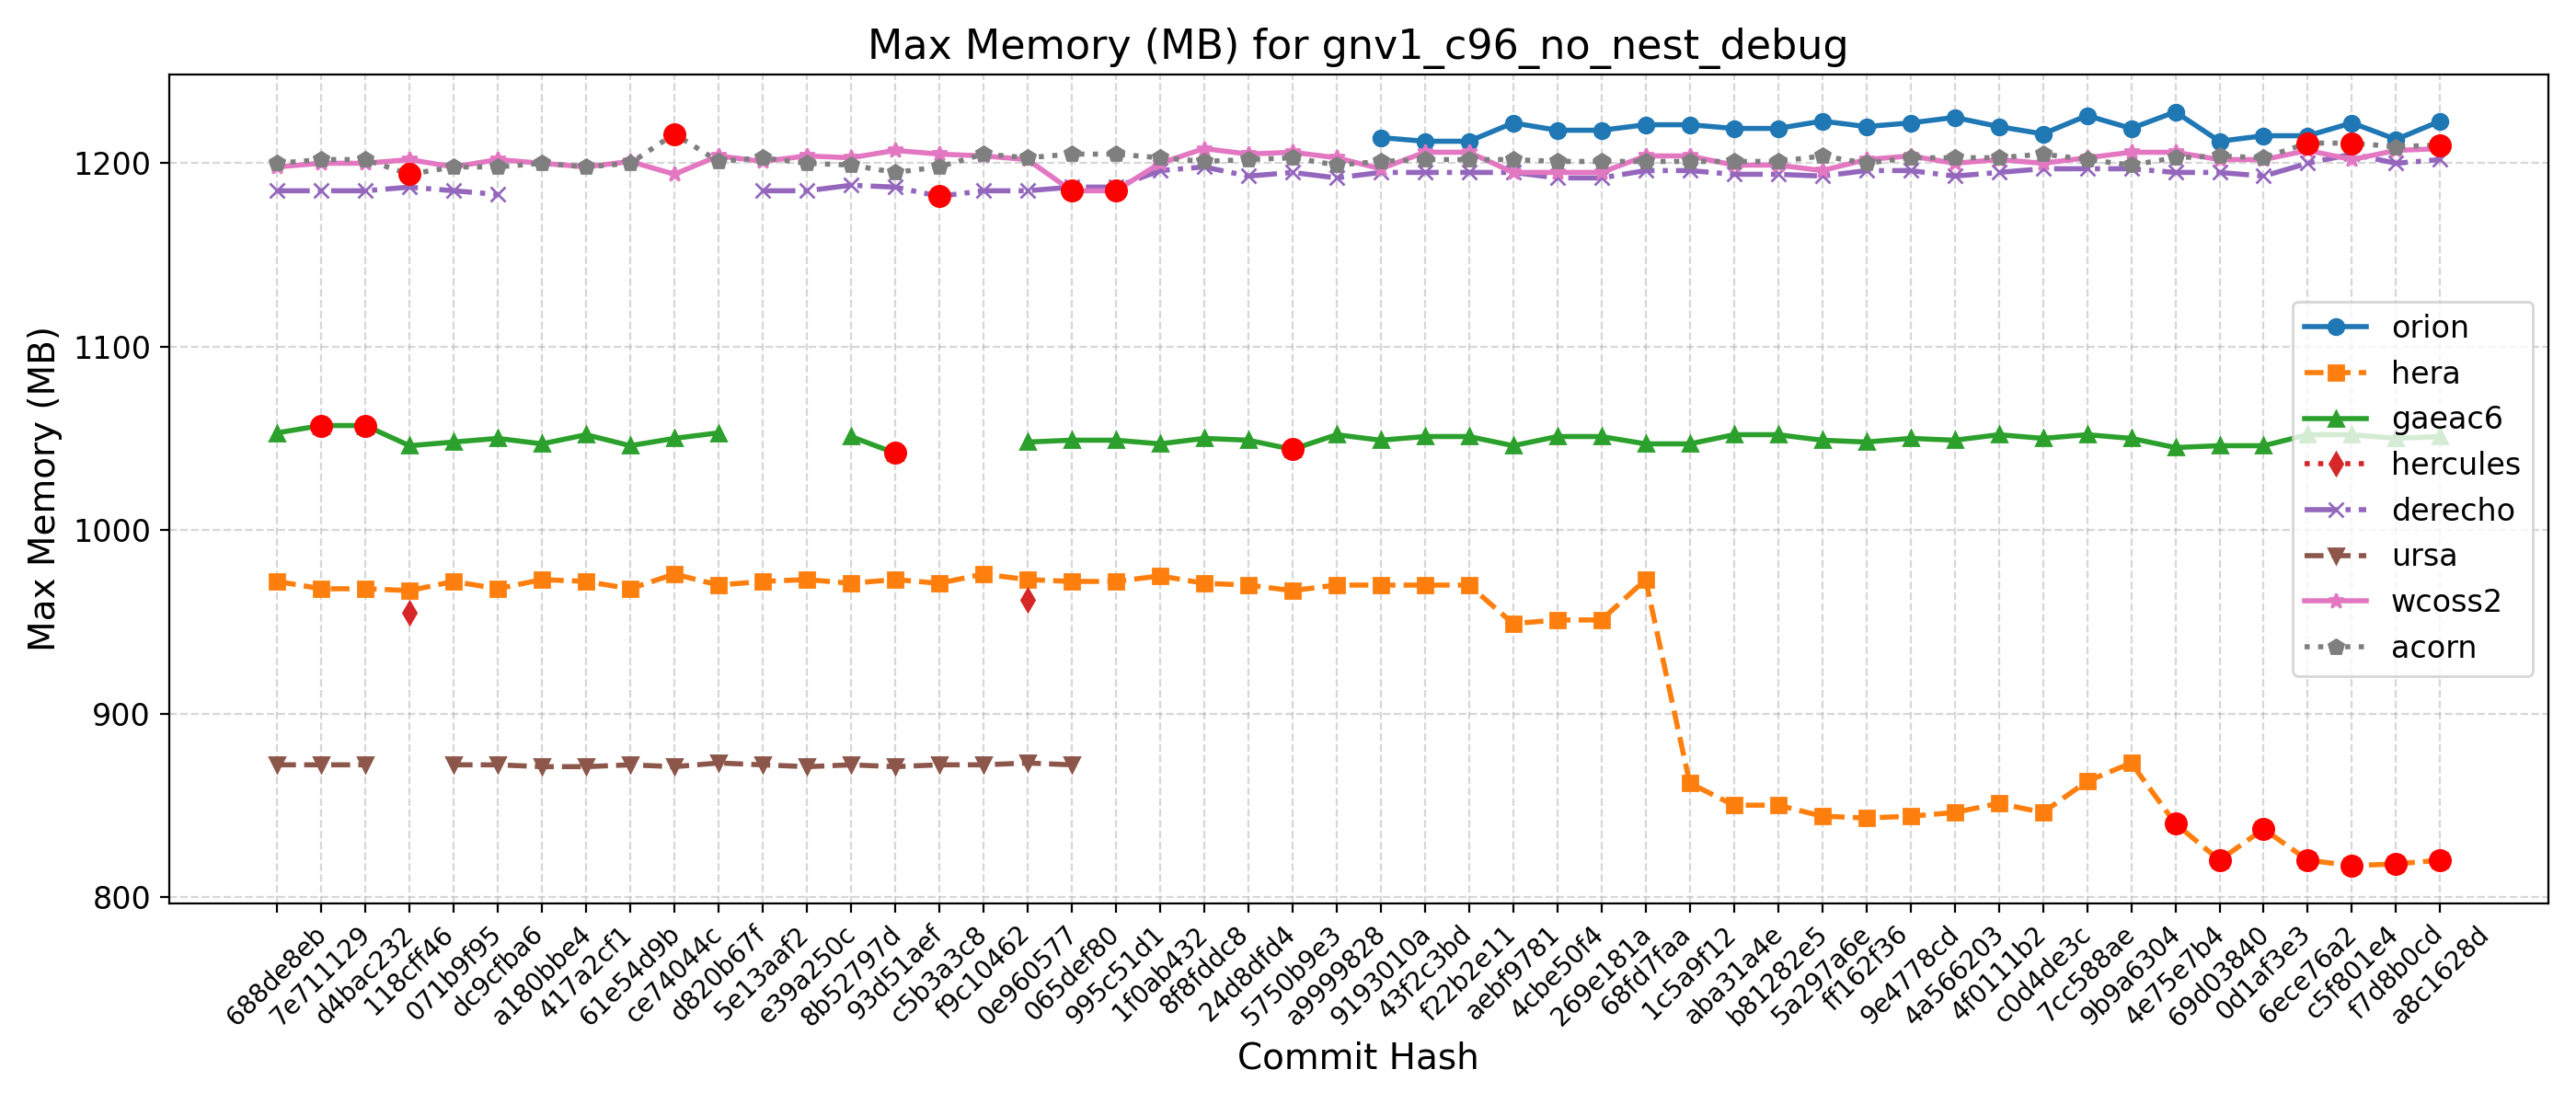

The table this chart was drawn from, first rows:
Hash, Date, Message, orion, hera, gaeac6, hercules, derecho, ursa, wcoss2, acorn
688de8eb, 2025-09-04, Fix default cdmbgwd settings (#2788), , 972, 1053, , 1185, 872, 1198, 1200
7e711129, 2025-09-02, Use container with spack stack 1.9.2 (#2…, , 968, 1057, , 1185, 872, 1200, 1202
d4bac232, 2025-08-29, MPAS dycore + Atmosphere Generalization …, , 968, 1057, , 1185, 872, 1200, 1202
118cff46, 2025-08-25, Add FV3 grid mask for regional domains t…, , 967, 1046, 955, 1187, , 1202, 1194
071b9f95, 2025-08-22, Fix Restart IAU and Ultra-Low Reproducib…, , 972, 1048, , 1185, 872, 1198, 1198
dc9cfba6, 2025-08-19, Update CICE through 2025-07 and switch t…, , 968, 1050, , 1183, 872, 1202, 1198
a180bbe4, 2025-08-15, FV3: Fix Prate_avg and UPP call freq + F…, , 973, 1047, , , 871, 1200, 1200
417a2cf1, 2025-08-13, Fix conus13km tests restart and decompos…, , 972, 1052, , , 871, 1198, 1198
61e54d9b, 2025-08-11, Add two-way ocean-wave coupling feature …, , 968, 1046, , , 872, 1201, 1200
ce74044c, 2025-08-06, Create a user-friendly "process model" t…, , 976, 1050, , , 871, 1194, 1216
d820b67f, 2025-08-01, Update GOCART to v2.4.3 (#2819), , 970, 1053, , , 873, 1204, 1201
5e13aaf2, 2025-07-29, Update DATM meshes and switch to bilinea…, , 972, , , 1185, 872, 1201, 1203
e39a250c, 2025-07-24, Update FV3 hash to include UPP ss192/Urs…, , 973, , , 1185, 871, 1204, 1200
8b52797d, 2025-07-21, Combination of 2684,2707,2771 (MERRA2 3-…, , 971, 1051, , 1188, 872, 1203, 1199
93d51aef, 2025-07-17, Exporting Canopy Variables from AQM to F…, , 973, 1042, , 1187, 871, 1207, 1195
c5b3a3c8, 2025-07-14, GFDLMP-v3 and TEMPO MP microphysics (#25…, , 971, , , 1182, 872, 1205, 1198
f9c10462, 2025-07-11, Combination of several CCPP-physics PRs …, , 976, , , 1185, 872, 1204, 1205
0e960577, 2025-07-09, Combination #2777 (maintask writes CMEPS…, , 973, 1048, 962, 1185, 873, 1202, 1203
065def80, 2025-07-07, Port UFS-WM to Ursa (#2471), , 972, 1049, , 1187, 872, 1185, 1205
995c51d1, 2025-07-03, Upgrade UFS-WM to spack-stack/1.9.2 (#26…, , 972, 1049, , 1187, , 1185, 1205
1f0ab432, 2025-07-01, Reduce WW3 memory use (#2624), , 975, 1047, , 1196, , 1200, 1203
8f8fddc8, 2025-06-30, Bring in scale-aware 3DTKE related chang…, , 971, 1050, , 1198, , 1208, 1201
24d8dfd4, 2025-06-26, Slight modification in orographic gravit…, , 970, 1049, , 1193, , 1205, 1202
5750b9e3, 2025-06-20, gcycle update (#2747), , 967, 1044, , 1195, , 1206, 1203
a9999828, 2025-06-12, Add a new parameter in dycore to control…, , 970, 1052, , 1192, , 1203, 1199
9193010a, 2025-06-06, In Noah-MP, set zero for canopy liquid a…, 1214, 970, 1049, , 1195, , 1197, 1201
43f2c3bd, 2025-06-04, Urgent Documentation Update for HSD Capa…, 1212, 970, 1051, , 1195, , 1206, 1202
f22b2e11, 2025-06-02, Bug fix for surface roughness calculatio…, 1212, 970, 1051, , 1195, , 1206, 1202
aebf9781, 2025-05-27, Fix bug to improve wave initialization b…, 1222, 949, 1046, , 1195, , 1195, 1202
4cbe50f4, 2025-05-23, Add idealized, regional tropical cyclone…, 1218, 951, 1051, , 1192, , 1195, 1201
269e181a, 2025-05-23, Add GFSv17 IAU restart tests without wav…, 1218, 951, 1051, , 1192, , 1195, 1201
68fd7faa, 2025-05-15, Enable Hera, Hercules Gnu tests: cpld_de…, 1221, 973, 1047, , 1196, , 1204, 1201
1c5a9f12, 2025-05-09, Add "ultra low" coupled configurations t…, 1221, 862, 1047, , 1196, , 1204, 1201
aba31a4e, 2025-05-06, Resolve miscellaneous WM issues and upda…, 1219, 850, 1052, , 1194, , 1199, 1201
b81282e5, 2025-05-05, Switch to vector remapping and bilinear …, 1219, 850, 1052, , 1194, , 1199, 1201
5a297a6e, 2025-05-02, improve coupled model startup cost for w…, 1223, 844, 1049, , 1193, , 1196, 1204
ff162f36, 2025-05-01, NSSL MP scheme updates + Stochastic Phys…, 1220, 843, 1048, , 1196, , 1202, 1200
9e4778cd, 2025-04-25, Loosen restriction on optional arguments…, 1222, 844, 1050, , 1196, , 1204, 1203
4a566203, 2025-04-23, CMake Atmosphere Dycore Generalization +…, 1225, 846, 1049, , 1193, , 1200, 1203
4f0111b2, 2025-04-21, Add CMEPS log file at restart write; IAU…, 1220, 851, 1052, , 1195, , 1202, 1203
c0d4de3c, 2025-04-18, Update mom6 to its main repository 20250…, 1216, 846, 1050, , 1197, , 1200, 1205
7cc588ae, 2025-04-16, Add PIO configuration variables for CMEP…, 1226, 863, 1052, , 1197, , 1203, 1202
9b9a6304, 2025-04-11, Memcheck fixes (#2655), 1219, 873, 1050, , 1197, , 1206, 1199
4e75e7b4, 2025-04-10, Update upp submodule to the latest UPP (…, 1228, 840, 1045, , 1195, , 1206, 1203
69d03840, 2025-04-07, Use ESMF Redist instead of Remap for FV3…, 1212, 820, 1046, , 1195, , 1202, 1204
0d1af3e3, 2025-04-02, Convert GFS DDTs from blocked data struc…, 1215, 837, 1046, , 1193, , 1202, 1203
6ece76a2, 2025-03-28, Update WW3  by merging develop  as of 20…, 1215, 820, 1052, , 1200, , 1207, 1211
c5f801e4, 2025-03-27, Sync CDEPS and CMEPS to ESCOMP (#2664), 1222, 817, 1052, , 1205, , 1202, 1211
f7d8b0cd, 2025-03-26, Add support for FV3 native grid (cubed s…, 1213, 818, 1050, , 1200, , 1207, 1209
a8c1628d, 2025-03-24, Introduce prognostic updraft velocity to…, 1223, 820, 1051, , 1202, , 1208, 1210
